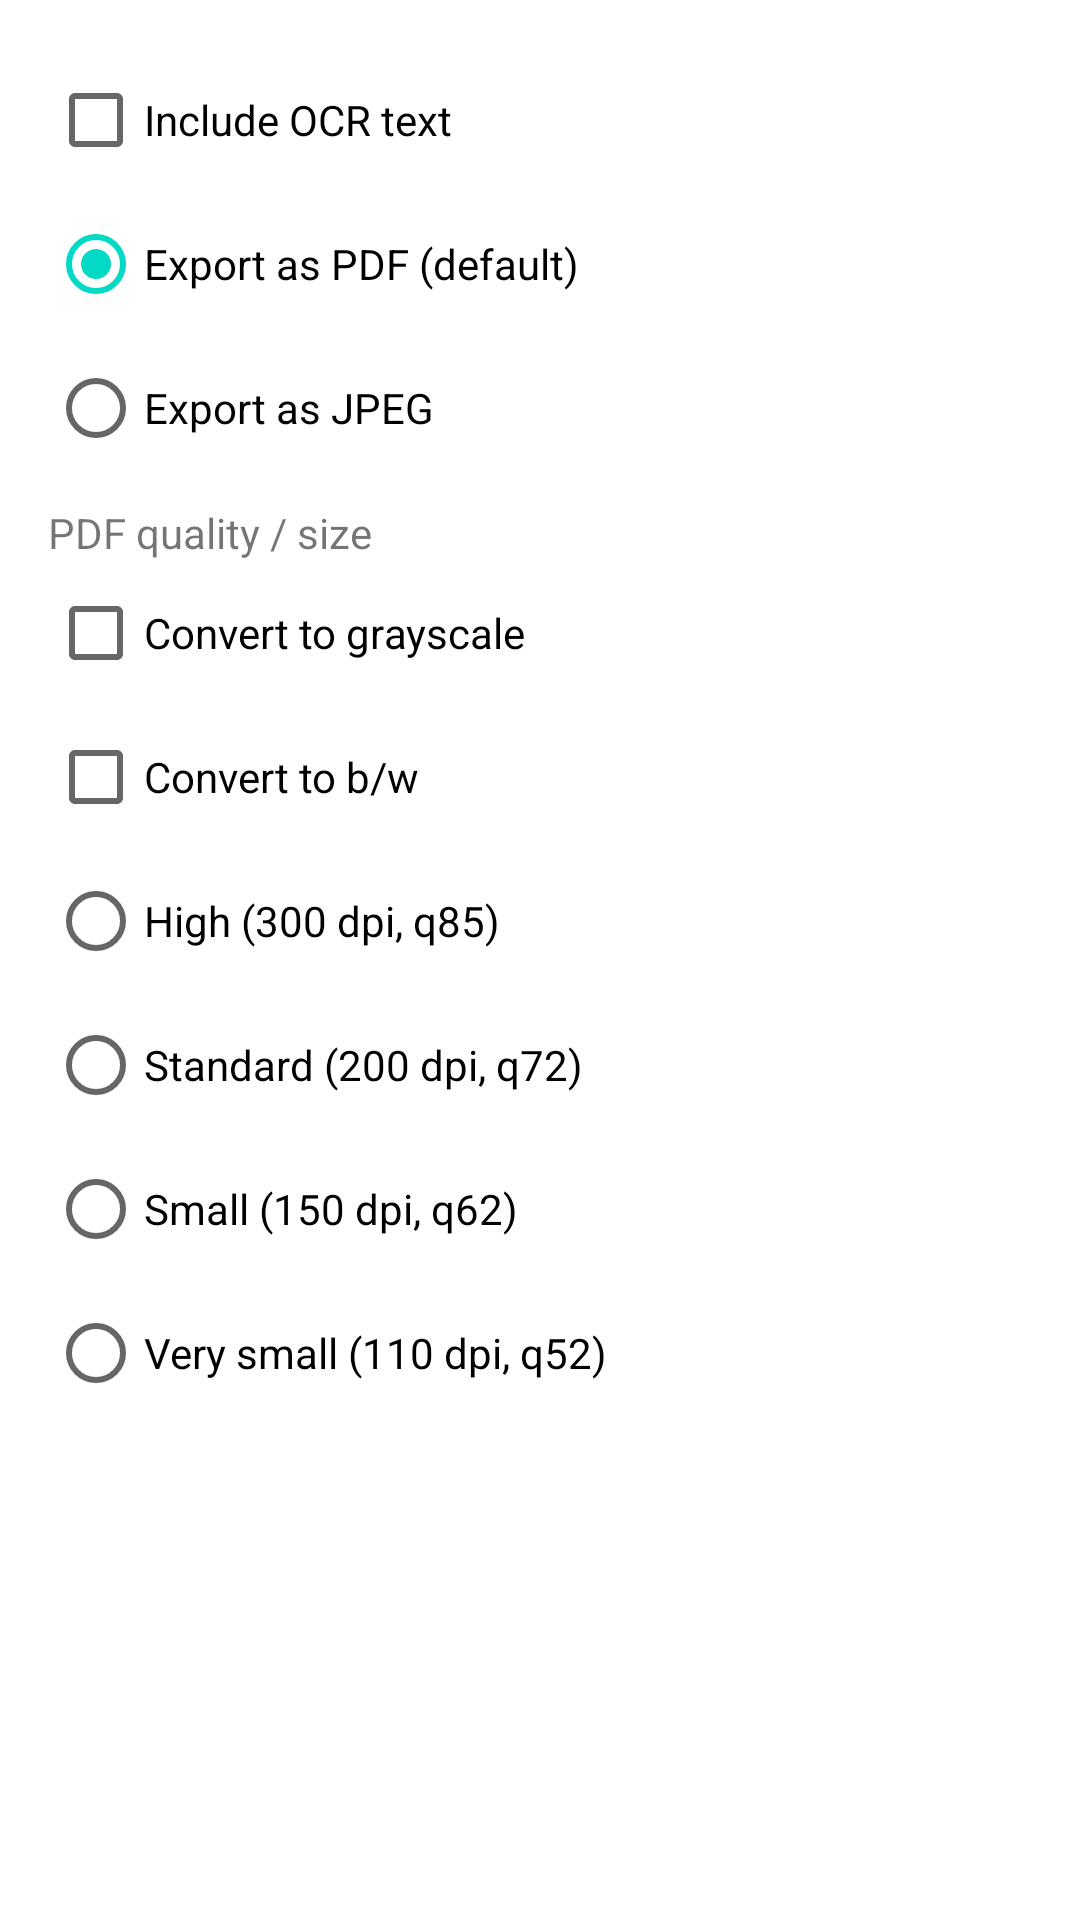

Here is an Android app screen rendered from its layout file. Give the layout XML and the strings, colors and styles it references.
<!-- AndroidManifest.xml: application theme Theme.MakeACopy -->
<!-- res/layout/dialog_export_options.xml -->
<?xml version="1.0" encoding="utf-8"?>
<ScrollView xmlns:android="http://schemas.android.com/apk/res/android"
    android:layout_width="match_parent"
    android:layout_height="wrap_content">

    <LinearLayout
        android:layout_width="match_parent"
        android:layout_height="wrap_content"
        android:orientation="vertical"
        android:padding="16dp">

        <CheckBox
            android:id="@+id/dialog_checkbox_include_ocr"
            android:layout_width="wrap_content"
            android:layout_height="wrap_content"
            android:text="@string/include_ocr_text" />

        <RadioGroup
            android:id="@+id/dialog_format_group"
            android:layout_width="wrap_content"
            android:layout_height="wrap_content"
            android:orientation="vertical">

            <RadioButton
                android:id="@+id/dialog_checkbox_export_pdf"
                android:layout_width="wrap_content"
                android:layout_height="wrap_content"
                android:checked="true"
                android:text="@string/export_as_pdf" />

            <RadioButton
                android:id="@+id/dialog_checkbox_export_jpeg"
                android:layout_width="wrap_content"
                android:layout_height="wrap_content"
                android:text="@string/export_as_jpeg" />
        </RadioGroup>

        
        <LinearLayout
            android:id="@+id/dialog_pdf_group"
            android:layout_width="match_parent"
            android:layout_height="wrap_content"
            android:orientation="vertical"
            android:paddingTop="8dp"
            android:visibility="visible">

            <TextView
                android:layout_width="wrap_content"
                android:layout_height="wrap_content"
                android:text="@string/pdf_quality_title" />

            <CheckBox
                android:id="@+id/dialog_checkbox_grayscale"
                android:layout_width="wrap_content"
                android:layout_height="wrap_content"
                android:text="@string/convert_to_grayscale" />

            <CheckBox
                android:id="@+id/dialog_checkbox_blackwhite"
                android:layout_width="wrap_content"
                android:layout_height="wrap_content"
                android:text="@string/convert_to_blackwhite_pdf" />

            <RadioGroup
                android:id="@+id/dialog_pdf_preset_group"
                android:layout_width="wrap_content"
                android:layout_height="wrap_content"
                android:orientation="vertical">

                <RadioButton
                    android:id="@+id/dialog_radio_pdf_high"
                    android:layout_width="wrap_content"
                    android:layout_height="wrap_content"
                    android:text="@string/pdf_preset_high" />

                <RadioButton
                    android:id="@+id/dialog_radio_pdf_standard"
                    android:layout_width="wrap_content"
                    android:layout_height="wrap_content"
                    android:text="@string/pdf_preset_standard" />

                <RadioButton
                    android:id="@+id/dialog_radio_pdf_small"
                    android:layout_width="wrap_content"
                    android:layout_height="wrap_content"
                    android:text="@string/pdf_preset_small" />

                <RadioButton
                    android:id="@+id/dialog_radio_pdf_very_small"
                    android:layout_width="wrap_content"
                    android:layout_height="wrap_content"
                    android:text="@string/pdf_preset_very_small" />
            </RadioGroup>
        </LinearLayout>

        
        <LinearLayout
            android:id="@+id/dialog_jpeg_group"
            android:layout_width="match_parent"
            android:layout_height="wrap_content"
            android:orientation="vertical"
            android:paddingTop="8dp"
            android:visibility="gone">

            <TextView
                android:layout_width="wrap_content"
                android:layout_height="wrap_content"
                android:text="@string/jpeg_enhancement_title" />

            <RadioGroup
                android:id="@+id/dialog_jpeg_mode_group"
                android:layout_width="wrap_content"
                android:layout_height="wrap_content"
                android:orientation="vertical">

                <RadioButton
                    android:id="@+id/dialog_radio_jpeg_none"
                    android:layout_width="wrap_content"
                    android:layout_height="wrap_content"
                    android:text="@string/jpeg_mode_none" />

                <RadioButton
                    android:id="@+id/dialog_radio_jpeg_auto"
                    android:layout_width="wrap_content"
                    android:layout_height="wrap_content"
                    android:text="@string/jpeg_mode_auto" />

                <RadioButton
                    android:id="@+id/dialog_radio_jpeg_bw_text"
                    android:layout_width="wrap_content"
                    android:layout_height="wrap_content"
                    android:text="@string/jpeg_mode_bw_text" />
            </RadioGroup>
        </LinearLayout>

    </LinearLayout>
</ScrollView>
<!-- resources referenced by this layout -->
<resources>
  <string name="convert_to_blackwhite_pdf">Convert to b/w</string>
  <string name="convert_to_grayscale">Convert to grayscale</string>
  <string name="export_as_jpeg">Export as JPEG</string>
  <string name="export_as_pdf">Export as PDF (default)</string>
  <string name="include_ocr_text">Include OCR text</string>
  <string name="jpeg_enhancement_title">JPEG enhancement</string>
  <string name="jpeg_mode_auto">Auto enhance (JPEG)</string>
  <string name="jpeg_mode_bw_text">Black &amp; White (Text) (JPEG)</string>
  <string name="jpeg_mode_none">No enhancement (JPEG)</string>
  <string name="pdf_preset_high">High (300 dpi, q85)</string>
  <string name="pdf_preset_small">Small (150 dpi, q62)</string>
  <string name="pdf_preset_standard">Standard (200 dpi, q72)</string>
  <string name="pdf_preset_very_small">Very small (110 dpi, q52)</string>
  <string name="pdf_quality_title">PDF quality / size</string>
  <style name="Theme.MakeACopy" parent="Theme.MaterialComponents.DayNight.NoActionBar">
          
          <item name="colorPrimary">@color/purple_500</item>
          <item name="colorPrimaryVariant">@color/purple_700</item>
          <item name="colorOnPrimary">@color/white</item>
          
          <item name="colorSecondary">@color/teal_200</item>
          <item name="colorSecondaryVariant">@color/teal_700</item>
          <item name="colorOnSecondary">@color/black</item>
          
          <item name="android:statusBarColor">@android:color/transparent</item>
          <item name="android:navigationBarColor">@android:color/transparent</item>
          <item name="android:windowLightStatusBar">true</item>
          
      </style>
  <color name="purple_500">#FF6200EE</color>
  <color name="purple_700">#FF3700B3</color>
  <color name="white">#FFFFFFFF</color>
  <color name="teal_200">#FF03DAC5</color>
  <color name="teal_700">#FF018786</color>
  <color name="black">#FF000000</color>
</resources>
